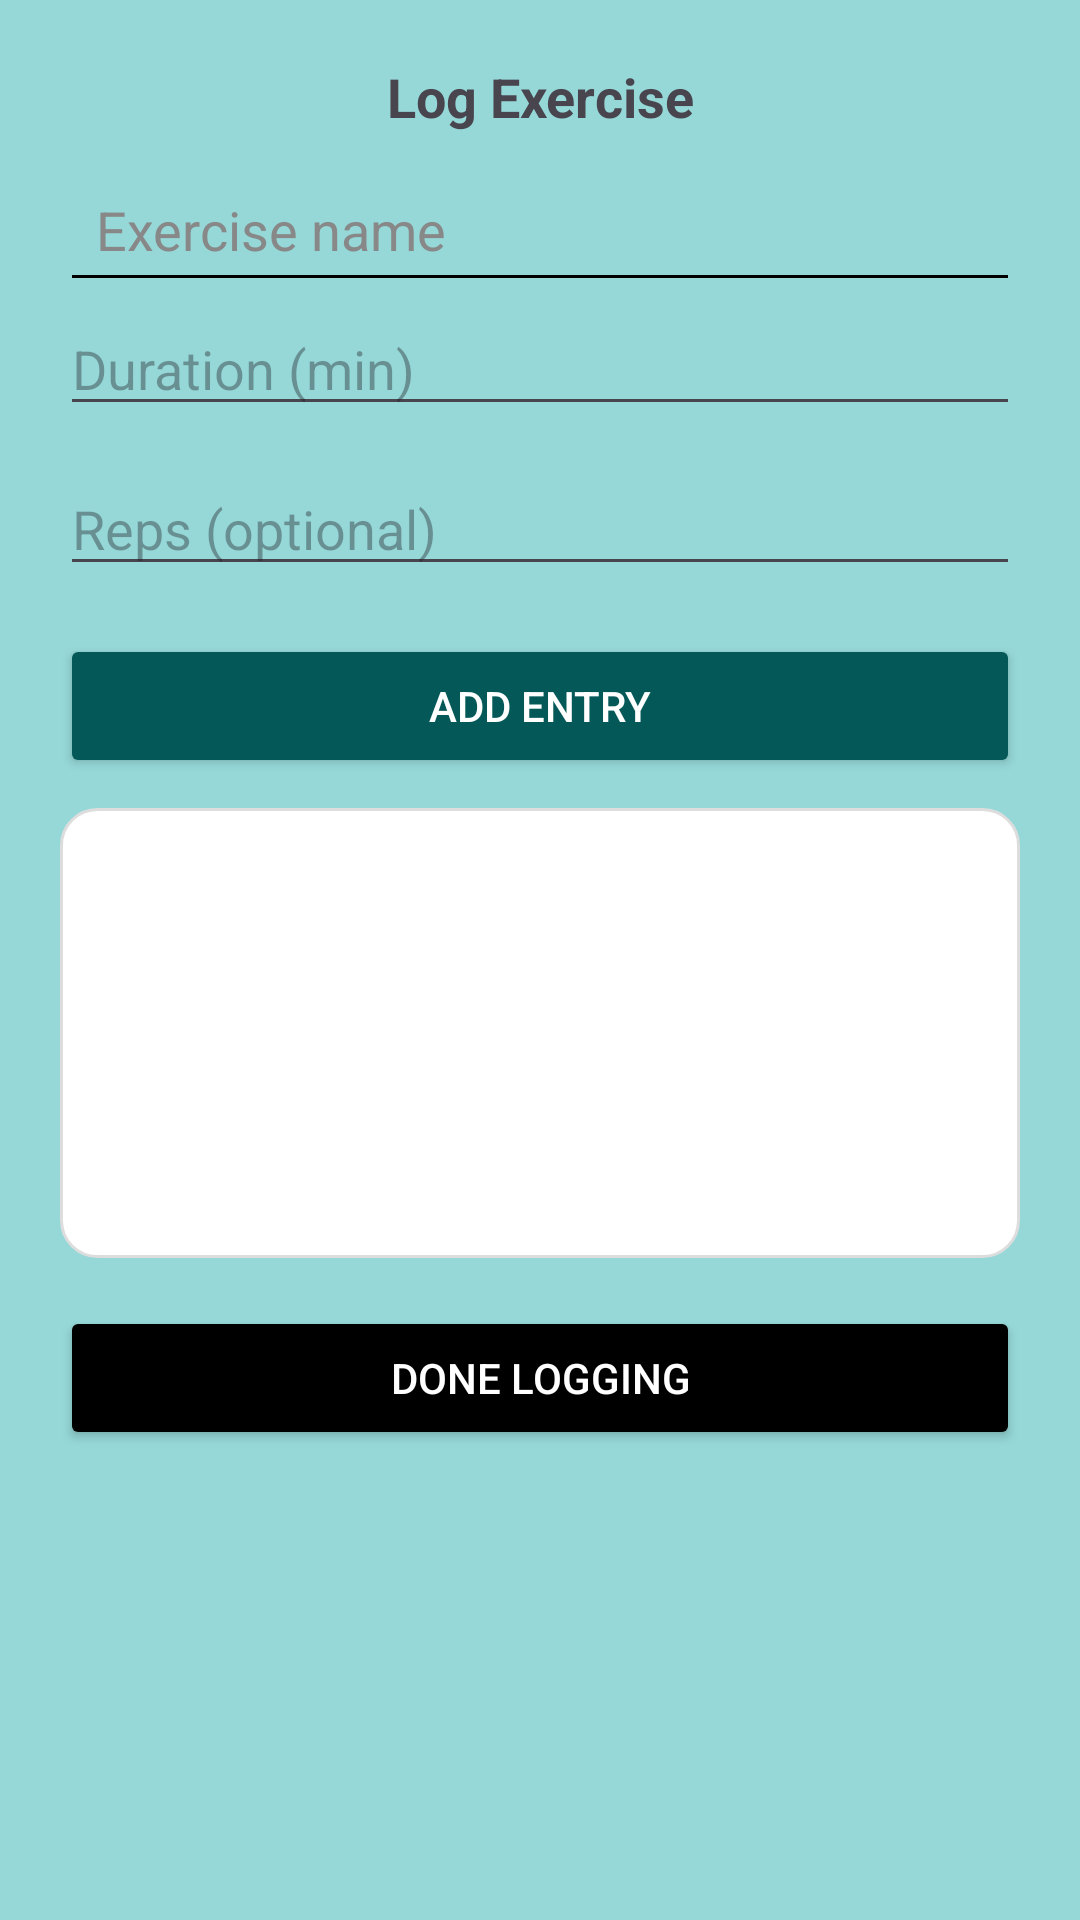

Here is an Android app screen rendered from its layout file. Give the layout XML and the strings, colors and styles it references.
<!-- AndroidManifest.xml: application theme Theme.GymAppv10 -->
<!-- res/layout/fragment_workout_log.xml -->
<?xml version="1.0" encoding="utf-8"?>
<LinearLayout xmlns:android="http://schemas.android.com/apk/res/android"
    xmlns:app="http://schemas.android.com/apk/res-auto"
    android:padding="20dp"
    android:orientation="vertical"
    android:background="@color/appBG"
    android:layout_width="match_parent"
    android:layout_height="wrap_content">

    
    <TextView
        android:layout_width="match_parent"
        android:layout_height="wrap_content"
        android:text="Log Exercise"
        android:textStyle="bold"
        android:textSize="18sp"
        android:gravity="center"
        android:paddingBottom="8dp"/>

    
    <com.google.android.material.textfield.MaterialAutoCompleteTextView
        android:id="@+id/exerciseInput"
        android:layout_width="match_parent"
        android:layout_height="wrap_content"
        android:hint="Exercise name"
        android:backgroundTint="@color/black"
        android:padding="12dp"
        android:textColor="@android:color/black"
        android:textColorHint="#888"/>

    
    <com.google.android.material.textfield.TextInputEditText
        android:id="@+id/etDuration"
        android:layout_width="match_parent"
        android:layout_height="wrap_content"
        android:hint="Duration (min)"
        android:inputType="number"
        android:layout_marginBottom="12dp"/>

    
    <com.google.android.material.textfield.TextInputEditText
        android:id="@+id/etReps"
        android:layout_width="match_parent"
        android:layout_height="wrap_content"
        android:hint="Reps (optional)"
        android:inputType="number"
        android:layout_marginBottom="16dp"/>

    
    <Button
        android:id="@+id/btnAddEntry"
        android:layout_width="match_parent"
        android:layout_height="wrap_content"
        android:text="Add Entry"
        android:backgroundTint="@color/btn"
        android:textColor="@color/white"
        android:layout_marginBottom="10dp"/>

    
    <androidx.recyclerview.widget.RecyclerView
        android:id="@+id/recyclerViewEntries"
        android:layout_width="match_parent"
        android:layout_height="150dp"
        android:background="@drawable/rounded_bg"
        android:padding="8dp"
        android:layout_marginBottom="16dp"/>

    
    <Button
        android:id="@+id/btnDone"
        android:layout_width="match_parent"
        android:layout_height="wrap_content"
        android:text="Done Logging"
        android:backgroundTint="@color/black"
        android:textColor="@color/white"/>
</LinearLayout>
<!-- resources referenced by this layout -->
<resources>
  <color name="appBG">#96D8D8</color>
  <color name="black">#FF000000</color>
  <color name="btn">#045858</color>
  <color name="white">#FFFFFFFF</color>
  <!-- drawable rounded_bg (drawable) -->
  <shape xmlns:android="http://schemas.android.com/apk/res/android"
      android:shape="rectangle">
      <solid android:color="@color/white"/>
      <corners android:radius="12dp"/>
      <stroke android:width="1dp" android:color="#DDD"/>
  </shape>
  <style name="Theme.GymAppv10" parent="Base.Theme.GymAppv10" />
  <style name="Base.Theme.GymAppv10" parent="Theme.Material3.DayNight.NoActionBar">
          
          
          <item name="android:windowBackground">@color/appBG</item>
      </style>
</resources>
